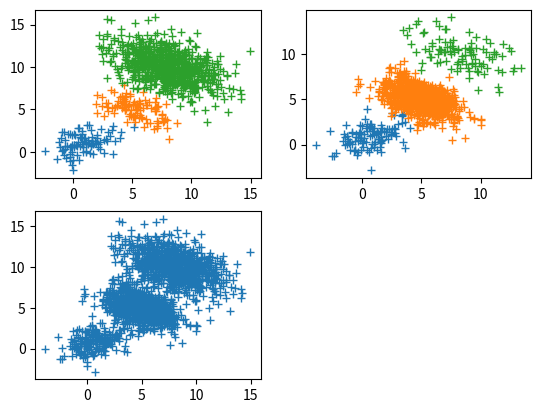

The script that saved this image:
import numpy as np
from numpy.linalg import *
import matplotlib.pyplot as plt
import math
import  random

def create_2Dgauss(mu,sigma,sampleNo):
    r=cholesky(sigma)
    s=np.dot(np.random.randn(sampleNo,2),r)+mu
    return s
###三个高斯的均值和协方差矩阵参数
mu1=np.array([1,1])
sigma1=np.array([[2,1],[1,2]])
mu2=np.array([5,5])
sigma2=np.array([[2,-1],[-1,2]])
mu3=np.array([8,10])
sigma3=np.array([[4,-2],[-2,4]])
####根据不同的混合比例比例，随机生成选择哪个高斯
#gaussNo[]  存储第几个高斯，生成随机点
list=[0,1,2]
gaussNo1=[]
gaussNo2=[]
gaussNo1=(np.random.choice(list,1000,p=[0.1,0.1,0.8])).tolist()
gaussNo2=(np.random.choice(list,1000,p=[0.1,0.8,0.1])).tolist()
#得到使用第一组高斯混合系数，生成的随机点
s1=create_2Dgauss(mu1,sigma1,gaussNo1.count(0))
s2=create_2Dgauss(mu2,sigma2,gaussNo1.count(1))
s3=create_2Dgauss(mu3,sigma3,gaussNo1.count(2))
plt.subplot(221)
plt.plot(s1[:,0],s1[:,1],'+')
plt.plot(s2[:,0],s2[:,1],'+')
plt.plot(s3[:,0],s3[:,1],'+')
s=np.vstack((s1,s2,s3))
np.savetxt('data1.txt',s)
#得到使用第二组高斯混合系数，生成的随机点
ss1=create_2Dgauss(mu1,sigma1,gaussNo2.count(0))
ss2=create_2Dgauss(mu2,sigma2,gaussNo2.count(1))
ss3=create_2Dgauss(mu3,sigma3,gaussNo2.count(2))
plt.subplot(222)
plt.plot(ss1[:,0],ss1[:,1],'+')
plt.plot(ss2[:,0],ss2[:,1],'+')
plt.plot(ss3[:,0],ss3[:,1],'+')
ss=np.vstack((ss1,ss2,ss3))
np.savetxt('data2.txt',ss)
#将两组不同混合比例的数据，放到一起画出来
mixture=np.vstack((s1,s2,s3,ss1,ss2,ss3))
plt.subplot(223)
plt.plot(mixture[:,0],mixture[:,1],'+')
plt.show()
###将生成的样本保存到txt文件
np.savetxt('datas.txt',mixture)